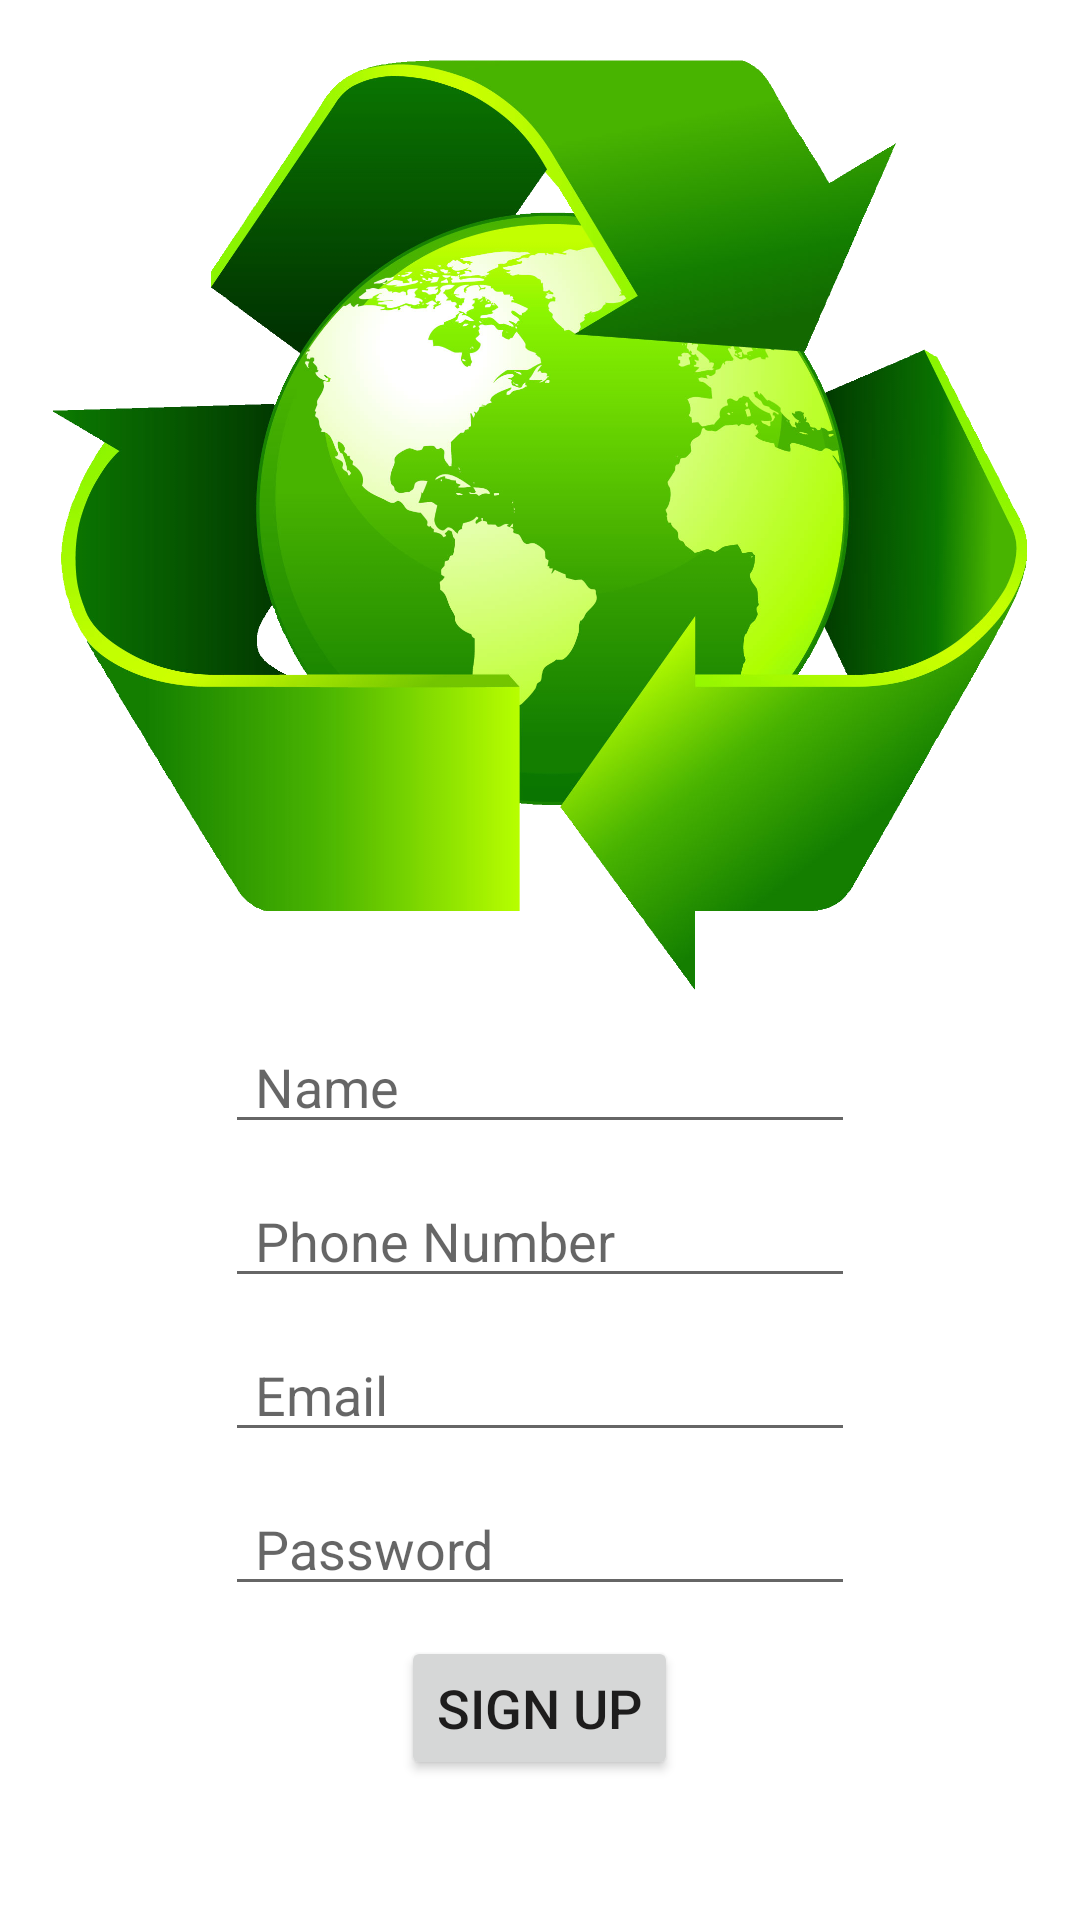

Here is an Android app screen rendered from its layout file. Give the layout XML and the strings, colors and styles it references.
<!-- AndroidManifest.xml: application theme Theme.Swaccha_bharat -->
<!-- res/layout/activity_signup.xml -->
<?xml version="1.0" encoding="utf-8"?>
<RelativeLayout xmlns:android="http://schemas.android.com/apk/res/android"
    xmlns:app="http://schemas.android.com/apk/res-auto"
    xmlns:tools="http://schemas.android.com/tools"
    android:layout_width="match_parent"
    android:layout_height="match_parent"
    tools:context=".signup">

    <ImageView
        android:id="@+id/imageView4"
        android:layout_width="match_parent"
        android:layout_height="310dp"
        android:layout_marginTop="20dp"
        app:srcCompat="@drawable/signup" />

    <EditText
        android:id="@+id/editTextTextPersonName3"
        android:layout_width="wrap_content"
        android:layout_height="wrap_content"
        android:layout_below="@id/imageView4"
        android:layout_centerHorizontal="true"
        android:layout_marginTop="10dp"
        android:ems="10"
        android:hint="Name"
        android:inputType="textPersonName"
        android:paddingLeft="10dp" />

    <EditText
        android:id="@+id/editTextTextEmailAddress"
        android:layout_width="wrap_content"
        android:layout_height="wrap_content"
        android:layout_below="@+id/editTextPhone"
        android:layout_centerHorizontal="true"
        android:layout_marginTop="10dp"
        android:ems="10"
        android:hint="Email"
        android:inputType="textEmailAddress"
        android:paddingLeft="10dp" />

    <EditText
        android:id="@+id/editTextTextPassword2"
        android:layout_width="wrap_content"
        android:layout_height="wrap_content"
        android:layout_below="@id/editTextTextEmailAddress"
        android:layout_centerHorizontal="true"
        android:layout_marginTop="10dp"
        android:ems="10"
        android:hint="Password"
        android:inputType="textPassword"
        android:paddingLeft="10dp" />

    <EditText
        android:id="@+id/editTextPhone"
        android:layout_width="wrap_content"
        android:layout_height="wrap_content"
        android:layout_below="@+id/editTextTextPersonName3"
        android:layout_centerHorizontal="true"
        android:layout_marginTop="10dp"
        android:ems="10"
        android:hint="Phone Number"
        android:inputType="phone"
        android:paddingLeft="10dp" />

    <Button
        android:id="@+id/button2"
        android:layout_width="wrap_content"
        android:layout_height="wrap_content"
        android:layout_below="@+id/editTextTextPassword2"
        android:layout_centerHorizontal="true"
        android:layout_marginTop="10dp"
        android:text="SIGN UP"
        android:textColor="#1E1D1D"
        android:textSize="18sp" />

</RelativeLayout>
<!-- resources referenced by this layout -->
<resources>
  <!-- drawable signup: png bitmap (drawable-v24, 784288 bytes) -->
  <style name="Theme.Swaccha_bharat" parent="Theme.MaterialComponents.DayNight.DarkActionBar">
          
          <item name="colorPrimary">@color/purple_500</item>
          <item name="colorPrimaryVariant">@color/purple_700</item>
          <item name="colorOnPrimary">@color/white</item>
          
          <item name="colorSecondary">@color/teal_200</item>
          <item name="colorSecondaryVariant">@color/teal_700</item>
          <item name="colorOnSecondary">@color/black</item>
          
          <item name="android:statusBarColor" tools:targetApi="l">?attr/colorPrimaryVariant</item>
          
      </style>
  <!-- not gathered from this repository: default colours our renderer supplied (Android Studio template values) -->
  <color name="purple_500">#FF6200EE</color>
  <color name="purple_700">#FF3700B3</color>
  <color name="teal_200">#FF03DAC5</color>
  <color name="teal_700">#FF018786</color>
  <color name="black">#FF000000</color>
  <color name="white">#FFFFFFFF</color>
</resources>
